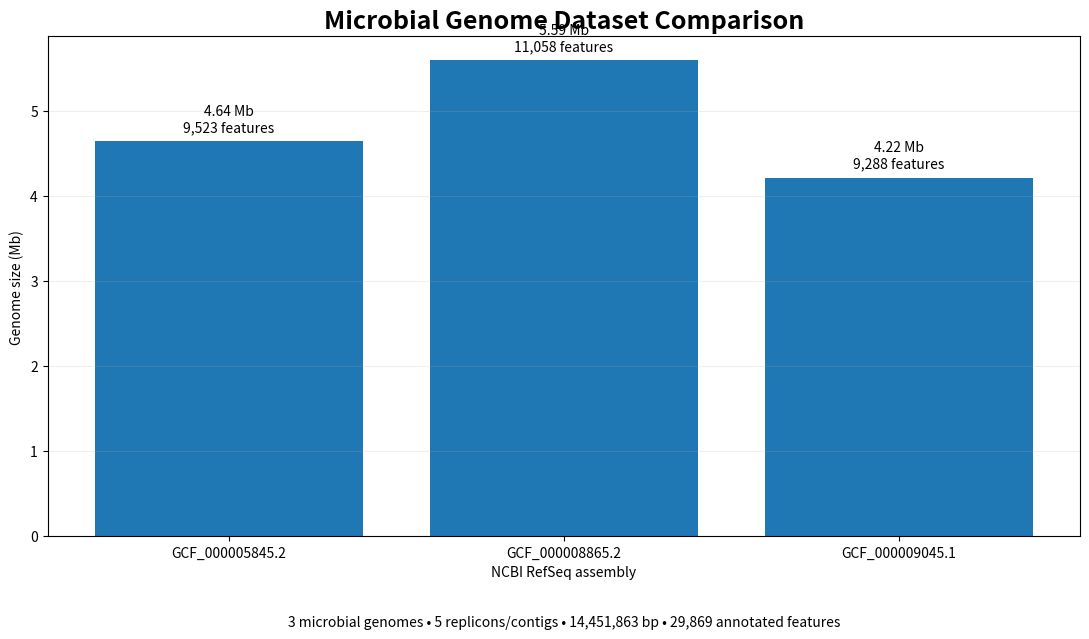
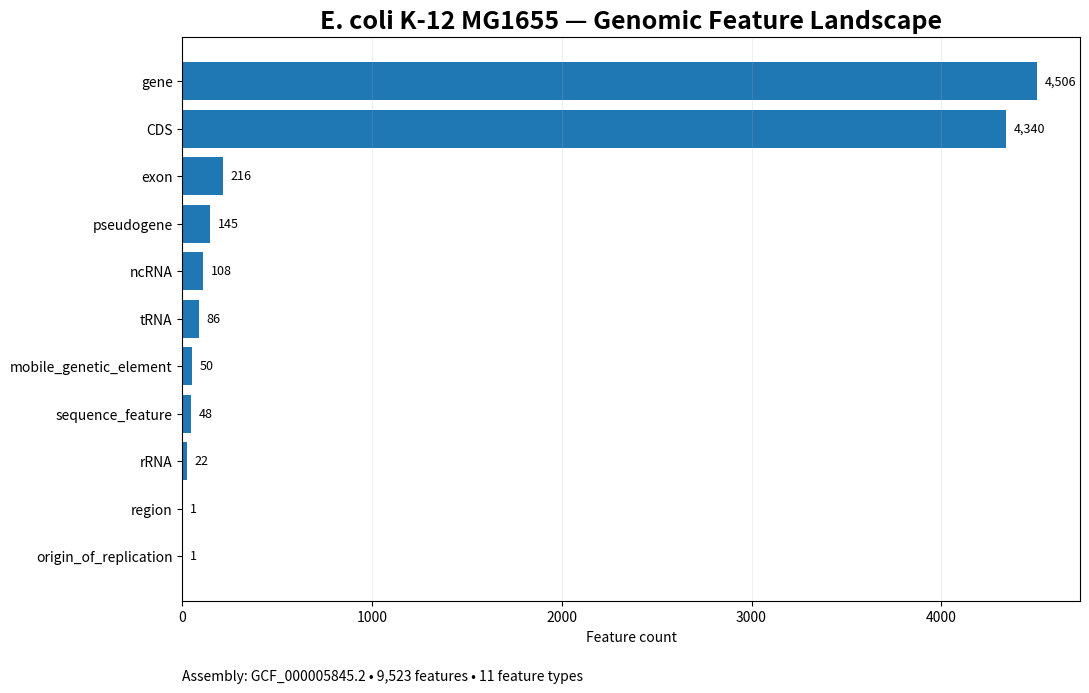
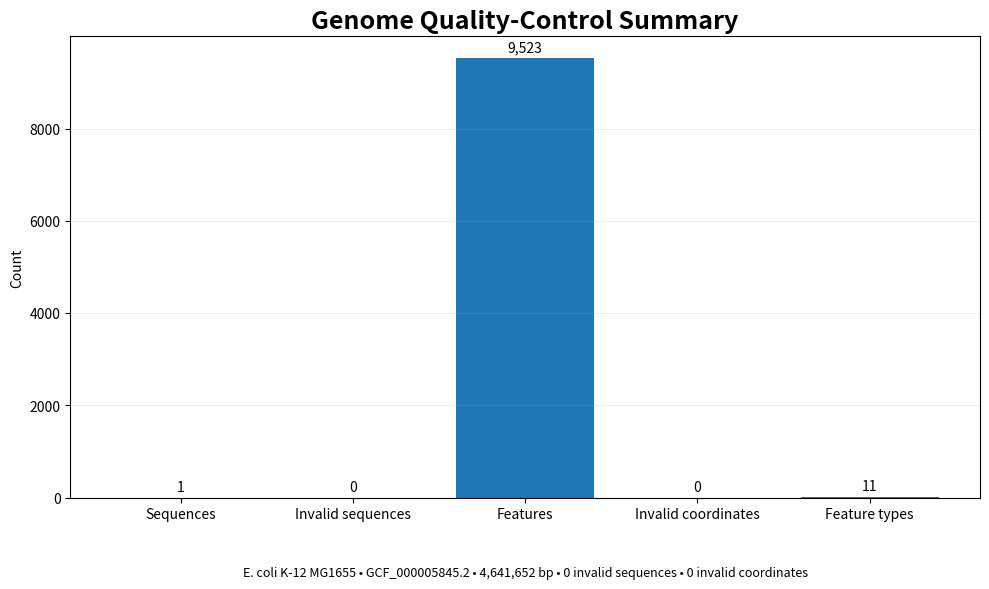
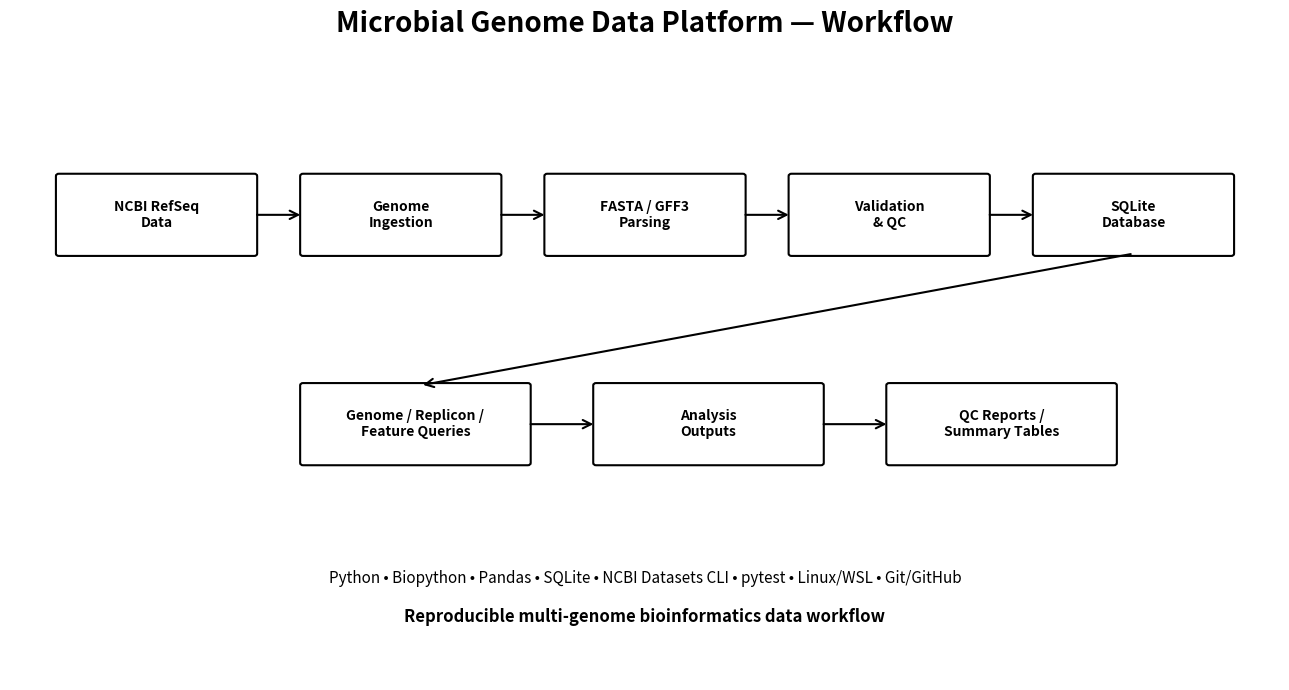

Generate these figures, in order, with matplotlib:
from pathlib import Path
import matplotlib.pyplot as plt
from matplotlib.patches import FancyBboxPatch, FancyArrowPatch

# ---------------------------------------------------------
# Microbial Genome Data Platform
# LinkedIn / GitHub project visualisation script
# ---------------------------------------------------------

OUTPUT = Path("reports/figures")
OUTPUT.mkdir(parents=True, exist_ok=True)

# Verified results from the completed P3 analysis
assemblies = [
    "GCF_000005845.2",
    "GCF_000008865.2",
    "GCF_000009045.1",
]

genome_bp = [
    4_641_652,
    5_594_605,
    4_215_606,
]

contigs = [1, 3, 1]

feature_counts = [
    9_523,
    11_058,
    9_288,
]

# E. coli K-12 MG1655 feature distribution
feature_types = [
    "gene",
    "CDS",
    "exon",
    "pseudogene",
    "ncRNA",
    "tRNA",
    "mobile_genetic_element",
    "sequence_feature",
    "rRNA",
    "origin_of_replication",
    "region",
]

feature_values = [
    4506,
    4340,
    216,
    145,
    108,
    86,
    50,
    48,
    22,
    1,
    1,
]

# =========================================================
# 1. Genome Dataset Comparison
# =========================================================

fig, ax = plt.subplots(figsize=(11, 6.5))

bars = ax.bar(
    assemblies,
    [x / 1_000_000 for x in genome_bp]
)

ax.set_title(
    "Microbial Genome Dataset Comparison",
    fontsize=18,
    fontweight="bold"
)

ax.set_ylabel("Genome size (Mb)")
ax.set_xlabel("NCBI RefSeq assembly")

ax.grid(
    axis="y",
    alpha=0.2
)

for i, bar in enumerate(bars):
    ax.text(
        bar.get_x() + bar.get_width() / 2,
        bar.get_height() + 0.08,
        f"{genome_bp[i] / 1_000_000:.2f} Mb\n"
        f"{feature_counts[i]:,} features",
        ha="center",
        va="bottom",
        fontsize=10
    )

ax.text(
    0.5,
    -0.18,
    "3 microbial genomes • 5 replicons/contigs • 14,451,863 bp • 29,869 annotated features",
    transform=ax.transAxes,
    ha="center",
    fontsize=10
)

fig.tight_layout()

fig.savefig(
    OUTPUT / "genome_comparison.png",
    dpi=300,
    bbox_inches="tight"
)

plt.close(fig)

# =========================================================
# 2. Genomic Feature Landscape
# =========================================================

order = sorted(
    zip(feature_types, feature_values),
    key=lambda x: x[1]
)

labels = [x[0] for x in order]
values = [x[1] for x in order]

fig, ax = plt.subplots(figsize=(11, 7))

bars = ax.barh(
    labels,
    values
)

ax.set_title(
    "E. coli K-12 MG1655 — Genomic Feature Landscape",
    fontsize=18,
    fontweight="bold"
)

ax.set_xlabel("Feature count")

ax.grid(
    axis="x",
    alpha=0.2
)

for bar, value in zip(bars, values):
    ax.text(
        value + 40,
        bar.get_y() + bar.get_height() / 2,
        f"{value:,}",
        va="center",
        fontsize=9
    )

ax.text(
    0,
    -0.14,
    "Assembly: GCF_000005845.2 • 9,523 features • 11 feature types",
    transform=ax.transAxes,
    fontsize=10
)

fig.tight_layout()

fig.savefig(
    OUTPUT / "feature_landscape.png",
    dpi=300,
    bbox_inches="tight"
)

plt.close(fig)

# =========================================================
# 3. Quality Control Summary
# =========================================================

qc_labels = [
    "Sequences",
    "Invalid sequences",
    "Features",
    "Invalid coordinates",
    "Feature types",
]

qc_values = [
    1,
    0,
    9523,
    0,
    11,
]

fig, ax = plt.subplots(figsize=(10, 6))

bars = ax.bar(
    qc_labels,
    qc_values
)

ax.set_title(
    "Genome Quality-Control Summary",
    fontsize=18,
    fontweight="bold"
)

ax.set_ylabel("Count")

ax.grid(
    axis="y",
    alpha=0.2
)

for bar, value in zip(bars, qc_values):
    ax.text(
        bar.get_x() + bar.get_width() / 2,
        bar.get_height() + max(qc_values) * 0.015,
        f"{value:,}",
        ha="center",
        fontsize=10
    )

ax.text(
    0.5,
    -0.17,
    "E. coli K-12 MG1655 • GCF_000005845.2 • 4,641,652 bp • 0 invalid sequences • 0 invalid coordinates",
    transform=ax.transAxes,
    ha="center",
    fontsize=9
)

fig.tight_layout()

fig.savefig(
    OUTPUT / "qc_summary.png",
    dpi=300,
    bbox_inches="tight"
)

plt.close(fig)

# =========================================================
# 4. Platform Architecture
# =========================================================

fig, ax = plt.subplots(figsize=(13, 7))

ax.set_xlim(0, 13)
ax.set_ylim(0, 8)
ax.axis("off")

ax.set_title(
    "Microbial Genome Data Platform — Workflow",
    fontsize=20,
    fontweight="bold",
    pad=20
)

nodes = [
    (0.5, 5.5, 2.0, 1.0, "NCBI RefSeq\nData"),
    (3.0, 5.5, 2.0, 1.0, "Genome\nIngestion"),
    (5.5, 5.5, 2.0, 1.0, "FASTA / GFF3\nParsing"),
    (8.0, 5.5, 2.0, 1.0, "Validation\n& QC"),
    (10.5, 5.5, 2.0, 1.0, "SQLite\nDatabase"),
    (3.0, 2.8, 2.3, 1.0, "Genome / Replicon /\nFeature Queries"),
    (6.0, 2.8, 2.3, 1.0, "Analysis\nOutputs"),
    (9.0, 2.8, 2.3, 1.0, "QC Reports /\nSummary Tables"),
]

for x, y, w, h, label in nodes:
    box = FancyBboxPatch(
        (x, y),
        w,
        h,
        boxstyle="round,pad=0.03",
        linewidth=1.5,
        fill=False
    )

    ax.add_patch(box)

    ax.text(
        x + w / 2,
        y + h / 2,
        label,
        ha="center",
        va="center",
        fontsize=10,
        fontweight="bold"
    )

arrows = [
    ((2.5, 6.0), (3.0, 6.0)),
    ((5.0, 6.0), (5.5, 6.0)),
    ((7.5, 6.0), (8.0, 6.0)),
    ((10.0, 6.0), (10.5, 6.0)),
    ((11.5, 5.5), (4.2, 3.8)),
    ((5.3, 3.3), (6.0, 3.3)),
    ((8.3, 3.3), (9.0, 3.3)),
]

for start, end in arrows:
    ax.add_patch(
        FancyArrowPatch(
            start,
            end,
            arrowstyle="->",
            mutation_scale=15,
            linewidth=1.5
        )
    )

ax.text(
    6.5,
    1.25,
    "Python • Biopython • Pandas • SQLite • NCBI Datasets CLI • pytest • Linux/WSL • Git/GitHub",
    ha="center",
    fontsize=11
)

ax.text(
    6.5,
    0.75,
    "Reproducible multi-genome bioinformatics data workflow",
    ha="center",
    fontsize=12,
    fontweight="bold"
)

fig.tight_layout()

fig.savefig(
    OUTPUT / "platform_workflow.png",
    dpi=300,
    bbox_inches="tight"
)

plt.close(fig)

print()
print("==============================================")
print("LINKEDIN FIGURES CREATED SUCCESSFULLY")
print("==============================================")
print()
print("Created:")
print("  reports/figures/genome_comparison.png")
print("  reports/figures/feature_landscape.png")
print("  reports/figures/qc_summary.png")
print("  reports/figures/platform_workflow.png")
print()
print("All figures are generated programmatically with")
print("Python + Matplotlib from verified P3 project results.")
